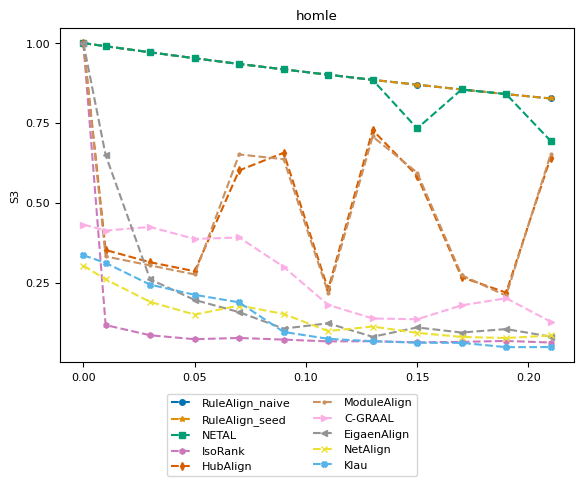

Reproduce this figure in Python. (Note: this script raises an exception after producing the figure.)
import numpy as np
import matplotlib.pyplot as plt
from matplotlib import rc
# consistent colors
from matplotlib.colors import ListedColormap
import seaborn as sns

# rc('text', usetex=True)
rc('font',**{'family':'serif','serif':['Computer Modern Roman'], 'size':8})

title = "homle"
ylabel = "S3"
plot_name = "homle_s3_plot.pdf"
network_type = "random_network"

x = [0, 0.01, 0.03, 0.05, 0.07, 0.09, 0.11, 0.13, 0.15, 0.17, 0.19, 0.21]
y_naive = [1, 0.990214, 0.971205, 0.95258, 0.934656, 0.917702, 0.901055, 0.885002, 0.869787, 0.854819, 0.840357, 0.826626]
y_seed = [1, 0.990214, 0.971205, 0.95258, 0.934656, 0.917702, 0.901055, 0.885002, 0.869787, 0.854819, 0.840357, 0.826626]
y_netal = [1, 0.990214, 0.971205, 0.95258, 0.934656, 0.917702, 0.901055, 0.885002, 0.73296, 0.854819, 0.840357, 0.693883]
y_isorank = [1, 0.117647, 0.0857646, 0.0734138, 0.0773481, 0.0721127, 0.0666173, 0.067119, 0.0635639, 0.0650377, 0.0680114, 0.0630393]
y_hubalign = [1, 0.352463, 0.314292, 0.286174, 0.601529, 0.656703, 0.228998, 0.727732, 0.584727, 0.267479, 0.219279, 0.641828]
y_modulealign = [1, 0.332463, 0.304292, 0.276174, 0.651529, 0.636703, 0.218998, 0.707732, 0.594727, 0.2737479, 0.209279, 0.651828]
y_cgraal = [0.432241, 0.413385, 0.424717, 0.387169, 0.391829, 0.299863, 0.180906, 0.138302, 0.135757, 0.179467, 0.201647, 0.1282]
y_eigenalign = [1, 0.649444, 0.2608, 0.196326, 0.1581, 0.10661, 0.123149, 0.0809957, 0.110208, 0.0943327, 0.105098, 0.081512]
y_netalign = [0.303746, 0.26056, 0.19017, 0.15037, 0.178862, 0.152402, 0.0989514, 0.113045, 0.0932614, 0.0805687, 0.0770477, 0.0850108]
y_klau = [0.336268, 0.312067, 0.24411, 0.212384, 0.188774, 0.0961982, 0.0745712, 0.067119, 0.0624096, 0.061985, 0.0485454, 0.0488186]
y_regal = []

cmap = ListedColormap(sns.color_palette("colorblind", 10))
markersize = 4
style = {
        'RuleAlign_naive':  {'color': cmap(0), 'marker': 'o', 'linestyle': '--', 'markersize': markersize},
        'RuleAlign_seed':   {'color': cmap(1), 'marker': '*', 'linestyle': '--', 'markersize': markersize},
        'NETAL':            {'color': cmap(2), 'marker': 's', 'linestyle': '--', 'markersize': markersize},
        'IsoRank':          {'color': cmap(4), 'marker': 'h', 'linestyle': '--', 'markersize': markersize},
        'HubAlign':         {'color': cmap(3), 'marker': 'd', 'linestyle': '--', 'markersize': markersize},
        'ModuleAlign':      {'color': cmap(5), 'marker': '.', 'linestyle': '--', 'markersize': markersize},
        'C-GRAAL':          {'color': cmap(6), 'marker': '>', 'linestyle': '--', 'markersize': markersize},
        'EigaenAlign':       {'color': cmap(7), 'marker': '<', 'linestyle': '--', 'markersize': markersize},
        "NetAlign":         {'color': cmap(8), 'marker': 'x', 'linestyle': '--', 'markersize': markersize},
        "Klau":             {'color': cmap(9), 'marker': 'X', 'linestyle': '--', 'markersize': markersize},
        }

nrows = 1
f, ax = plt.subplots(nrows, 1)

ax.set_title(title)
ax.set_ylabel(ylabel)
ax.set_yticks(np.arange(0, 1.1, step=0.25))
ax.plot(x, y_naive, **style['RuleAlign_naive'])
ax.plot(x, y_seed, **style['RuleAlign_seed'])
ax.plot(x, y_netal, **style['NETAL'])
ax.plot(x, y_isorank, **style['IsoRank'])
ax.plot(x, y_hubalign, **style['HubAlign'])
ax.plot(x, y_modulealign, **style['ModuleAlign'])
ax.plot(x, y_cgraal, **style['C-GRAAL'])
ax.plot(x, y_eigenalign, **style['EigaenAlign'])
ax.plot(x, y_netalign, **style['NetAlign'])
ax.plot(x, y_klau, **style['Klau'])

from matplotlib.lines import Line2D
legend_elem = [Line2D([0], [0], label=method, **kwargs) for method, kwargs in style.items()]
f.legend(handles=legend_elem, loc='lower center', ncol=2)

f.subplots_adjust(bottom=0.90, left=.175, right=1.0, top=.94)

plt.tight_layout()
f.subplots_adjust(bottom=0.24, hspace=0.6, wspace=0.35, right=0.9)
plt.show()
plt.savefig('plots/' + network_type + "/" + plot_name)
